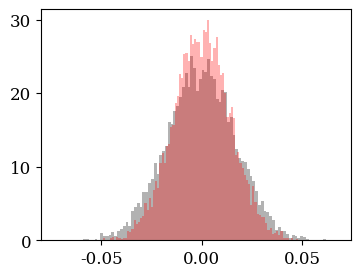

Recreate this plot in Python.
import numpy as np



# 2D velocity
#Change from u = |u| to (ux, uy, 0)
def velxy(u):

    #now we have valid u = abs(u_i)
    #x1 = np.random.rand()
    x2 = np.random.rand()
    #x3 = np.random.rand()

    #2d treatment; collapsing ux and flipping ux <-> uz
    ux = u*np.cos(2.0*np.pi*x2)
    uy = u*np.sin(2.0*np.pi*x2)
    uz = 0.0

    return ux, uy, uz

# 3D velocity
#Change from u = |u| to (ux, uy, uz)
def velxyz(u):

    #now we have valid u = abs(u_i)
    x1 = np.random.rand()
    x2 = np.random.rand()
    x3 = np.random.rand()

    #3d treatment
    ux = u*(2.0*x1 -1.0)
    uy = 2.0*u*np.sqrt(x1*(1.0-x1))*cos(2.0*np.pi*x2)
    uz = 2.0*u*np.sqrt(x1*(1.0-x1))*sin(2.0*np.pi*x2)

    return ux, uy, uz



#Sobol method to sample 4-velocities u = g*v
def sobol_method(T):
    x4 = np.random.rand()
    x5 = np.random.rand()
    x6 = np.random.rand()
    x7 = np.random.rand()

    u = -T*np.log(x4*x5*x6)
    n = -T*np.log(x4*x5*x6*x7)

    if n*n - u*u < 1.0:
        return sobol_method(T)

    return u

#Box-Muller sampling
def BoxMuller_method(T):
    vth = np.sqrt(T)

    #Box-Muller sampling
    rr1 = np.random.rand()
    #rr2 = np.random.rand()
    #r1  = np.sqrt(-2.0*np.log(rr1))*np.cos(2.0*np.pi*rr2)
    #r2  = np.sqrt(-2.0*np.log(rr1))*np.sin(2.0*np.pi*rr2)
    #ux = r1*vth 
    #uy = r2*vth

    return np.sqrt(-2.0*np.log(rr1))*vth


# Boosted Maxwellian according to Zenitani 2015
# theta = kT/mc^2
# Gamma = Lorentz boosting factor (or if G<1 it is interpreted as beta)
# direction = -1/+1 for -/+x; -2/+2 for -/+y; -3/+3 for -/+z
# dimensionality = 2 for xy; 3 for xyz
def boosted_maxwellian(theta, Gamma, direction=1, dims=2):

    #For relativistic case we use Sobol method, inverse method otherwise
    if theta > 0.2:
        u = sobol_method(theta/np.sqrt(2.0))
    else:
        u = BoxMuller_method(theta)


    #now get components
    if dims == 2:
        ux, uy, uz = velxy(u)
    if dims == 3:
        ux, uy, uz = velxyz(u)


    #if no drift, we just return the non-boosted distribution
    if Gamma == 0:
        return ux, uy, uz, u

    #We interpret this as v/c = beta
    if Gamma < 1.0:
        beta = Gamma
        Gamma = 1.0/np.sqrt(1.0 - beta*beta)
    else: #else as bulk lorentz factor
        beta = 1.0/np.sqrt(1.0 + Gamma*Gamma)
    
    #beta = 1.0/sqrt(1.0 + Gamma*Gamma)
    X8 = np.random.rand()
    vx = ux/np.sqrt(1.0 + u*u)
    if -beta*vx > X8:
        ux = -ux

    ux = Gamma*(ux + beta*np.sqrt(1.0 + u*u))
    u = np.sqrt(ux*ux + uy*uy + uz*uz)


    # swap directions
    if   direction == -1:
        ux = -ux
    elif direction == +1:
        ux = ux
    elif direction == -2:
        tmp = -ux
        ux = uy
        uy = tmp
    elif direction == +2:
        tmp = +ux
        ux = uy
        uy = tmp
    elif direction == -3:
        tmp = -ux
        ux = uz
        uz = tmp
    elif direction == +3:
        tmp = +ux
        ux = uz
        uz = tmp

    return ux, uy, uz, u



##################################################

if __name__ == "__main__":

    import matplotlib.pyplot as plt
    plt.fig = plt.figure(1, figsize=(4,3))
    plt.rc('font', family='serif', size=12)
    plt.rc('xtick')
    plt.rc('ytick')
    
    gs = plt.GridSpec(1, 1)
    gs.update(hspace = 0.5)
    
    axs = []
    for ai in range(1):
        axs.append( plt.subplot(gs[ai]) )



    Gamma = 0.5
    T = 2.0e-4
    #T = 0.2

    N = 10000
    n1 = np.zeros(N)
    n2 = np.zeros(N)
    n3 = np.zeros(N)
    for n in range(N):
    
        #n1[n] = rejection_sampling(A)
    
        #Sobol for relativistic
        #vx, vy, vz, u = sobol_method(T)
        #n2[n] = u
    
    
        #non rel maxwell with rejection method
        #vx, vy, vz = thermal_plasma(T)
        #u = sqrt(vx*vx + vy*vy + vz*vz)
        #n3[n] = u
    
        #n1[n] = drifting_rejection(A, drift)
    
        ux, uy, uz, u = boosted_maxwellian(T, Gamma, direction=-1)
        #p = u/sqrt(1.0-u*u)
        n2[n] = uy
    
        ux, uy, uz, u = boosted_maxwellian(T+0.0001, Gamma, direction=-1)
        #p = u/sqrt(1.0-u*u)
        n1[n] = uy
    
    
    #plot
    #print n2
    
    axs[0].hist(n1, 100, color="black", alpha=0.3, density=True)
    axs[0].hist(n2, 100, color="red"  , alpha=0.3, density=True)
    
    
    
    fname = 'maxwells.pdf'
    plt.savefig(fname)

